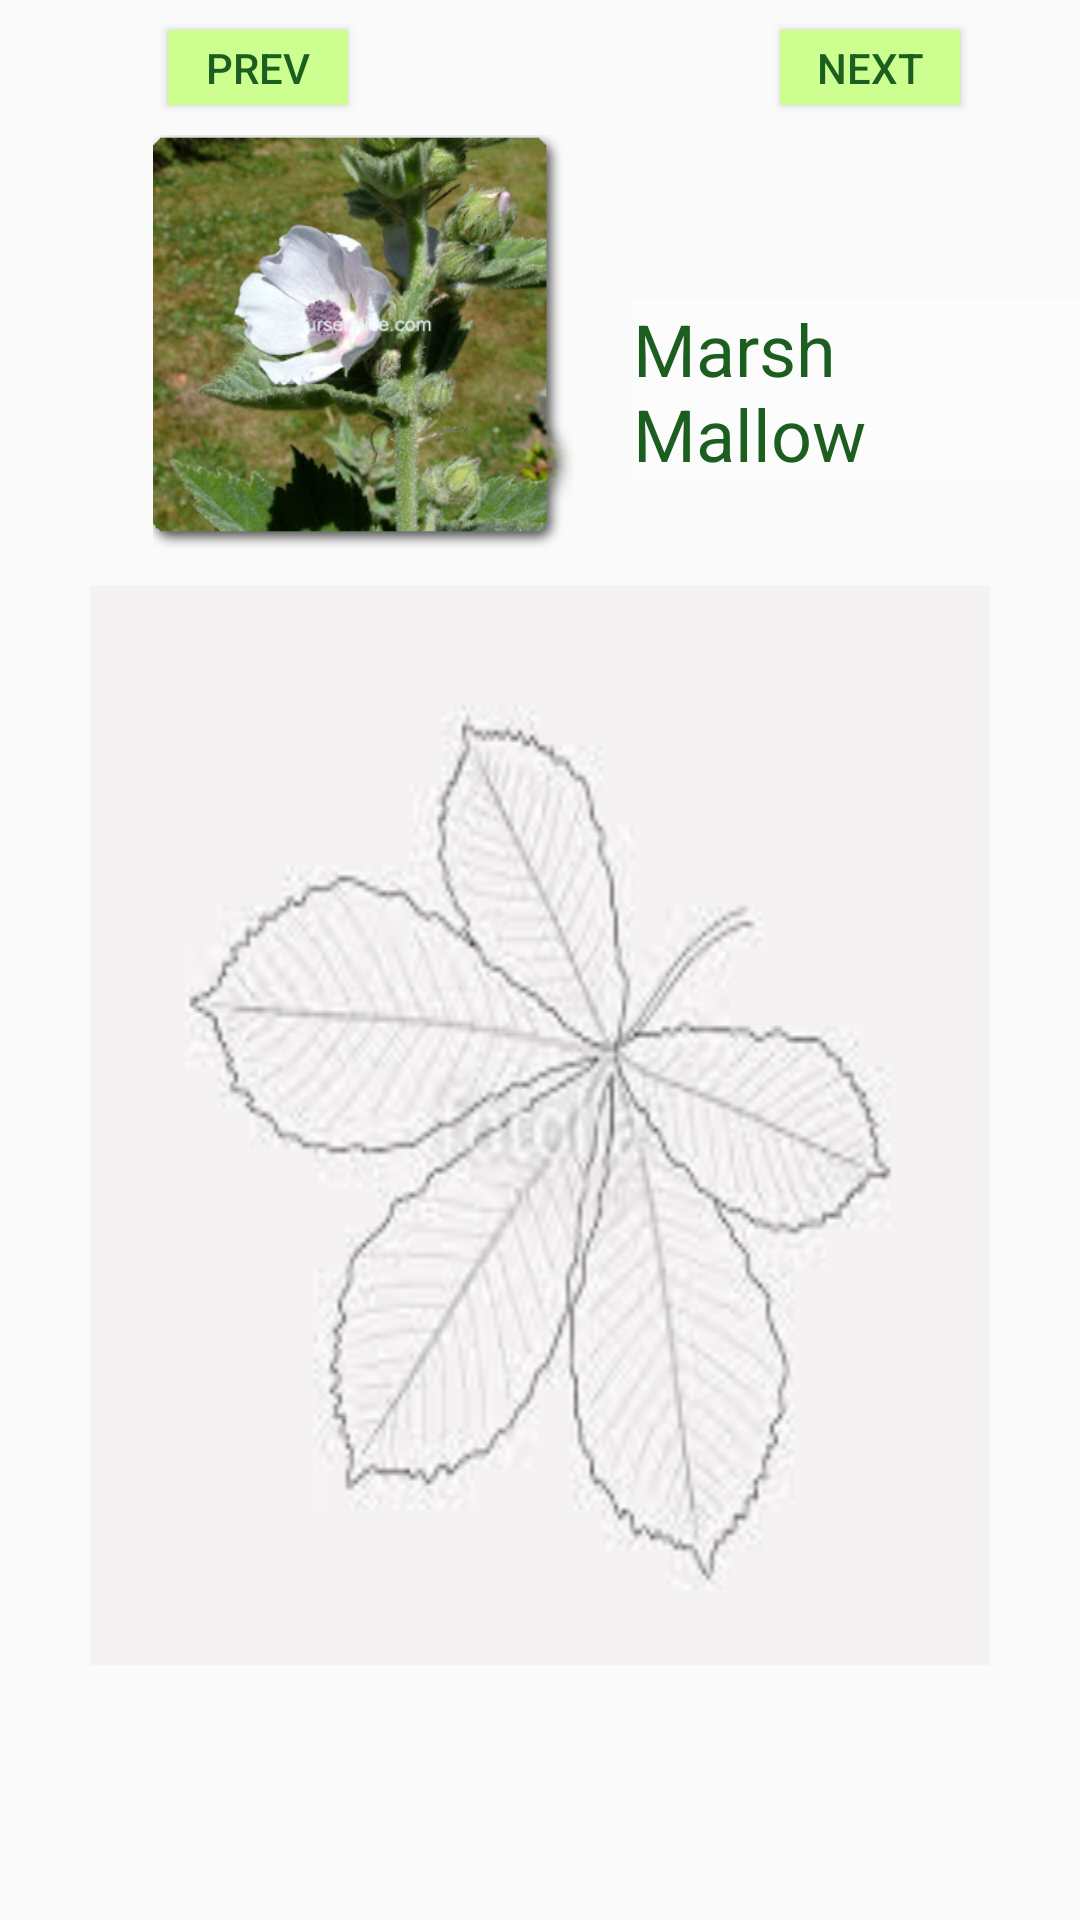

This screen was rendered from an Android layout file. Write that file and the resources it references.
<!-- AndroidManifest.xml: application theme AppTheme -->
<!-- res/layout/activity_fifteenth.xml -->
<?xml version="1.0" encoding="utf-8"?>
<androidx.constraintlayout.widget.ConstraintLayout xmlns:android="http://schemas.android.com/apk/res/android"
    xmlns:app="http://schemas.android.com/apk/res-auto"
    xmlns:tools="http://schemas.android.com/tools"
    android:layout_width="match_parent"
    android:layout_height="match_parent"
    tools:context=".FifteenthActivity">

    <TextView
        android:id="@+id/textView3"
        android:layout_width="140dp"
        android:layout_height="140dp"
        android:layout_marginStart="40dp"
        android:layout_marginLeft="40dp"
        android:layout_marginTop="10dp"
        android:layout_marginEnd="60dp"
        android:layout_marginRight="60dp"
        android:background="@drawable/marshmallow"
        app:layout_constraintEnd_toEndOf="parent"
        app:layout_constraintHorizontal_bias="0.093"
        app:layout_constraintStart_toStartOf="parent"
        app:layout_constraintTop_toBottomOf="@+id/button23" />

    <TextView
        android:id="@+id/tv13"
        android:layout_width="300dp"
        android:layout_height="360dp"
        android:layout_marginStart="40dp"
        android:layout_marginLeft="40dp"
        android:layout_marginTop="10dp"
        android:layout_marginEnd="40dp"
        android:layout_marginRight="40dp"
        android:background="@drawable/cover1"
        android:textColor="@color/medicinaltextColor"
        android:textSize="15sp"
        app:layout_constraintEnd_toEndOf="parent"
        app:layout_constraintStart_toStartOf="parent"
        app:layout_constraintTop_toBottomOf="@+id/textView3" />

    <TextView
        android:id="@+id/textView5"
        android:layout_width="150dp"
        android:layout_height="60dp"
        android:layout_marginStart="20dp"
        android:layout_marginLeft="20dp"
        android:layout_marginTop="100dp"
        android:layout_marginEnd="40dp"
        android:layout_marginRight="40dp"
        android:background="@color/textColor"
        android:text="@string/pt13"
        android:textColor="@color/medicinaltextColor"
        android:textSize="24sp"
        app:layout_constraintEnd_toEndOf="parent"
        app:layout_constraintHorizontal_bias="0.0"
        app:layout_constraintStart_toEndOf="@+id/textView3"
        app:layout_constraintTop_toTopOf="parent" />

    <Button
        android:id="@+id/button23"
        android:layout_width="60dp"
        android:layout_height="25dp"
        android:layout_marginTop="10dp"
        android:layout_marginEnd="40dp"
        android:layout_marginRight="40dp"
        android:background="@color/medicinalbackgroundColor"
        android:onClick="next"
        android:text="@string/next"
        android:textColor="@color/medicinaltextColor"
        app:layout_constraintEnd_toEndOf="parent"
        app:layout_constraintTop_toTopOf="parent" />

    <Button
        android:id="@+id/button24"
        android:layout_width="60dp"
        android:layout_height="25dp"
        android:layout_marginStart="56dp"
        android:layout_marginLeft="56dp"
        android:layout_marginTop="10dp"
        android:layout_marginBottom="10dp"
        android:background="@color/medicinalbackgroundColor"
        android:onClick="prev"
        android:text="@string/prev"
        android:textColor="@color/medicinaltextColor"
        app:layout_constraintBottom_toTopOf="@+id/textView3"
        app:layout_constraintStart_toStartOf="parent"
        app:layout_constraintTop_toTopOf="parent"
        app:layout_constraintVertical_bias="0.0" />

</androidx.constraintlayout.widget.ConstraintLayout>
<!-- resources referenced by this layout -->
<resources>
  <color name="medicinalbackgroundColor">#CCFF90</color>
  <color name="medicinaltextColor">#1B5E20</color>
  <color name="textColor">#FCFCFC</color>
  <!-- drawable cover1: jpg bitmap (drawable, 9735 bytes) -->
  <!-- drawable marshmallow: png bitmap (drawable, 180529 bytes) -->
  <string name="next">Next</string>
  <string name="prev">Prev</string>
  <string name="pt13">Marsh Mallow</string>
  <style name="AppTheme" parent="Theme.AppCompat.Light.DarkActionBar">
          
          <item name="colorPrimary">@color/colorPrimary</item>
          <item name="colorPrimaryDark">@color/colorPrimaryDark</item>
          <item name="colorAccent">@color/colorAccent</item>
      </style>
  <color name="colorPrimary">#2E7D32</color>
  <color name="colorPrimaryDark">#1B5E20</color>
  <color name="colorAccent">#D81B60</color>
</resources>
